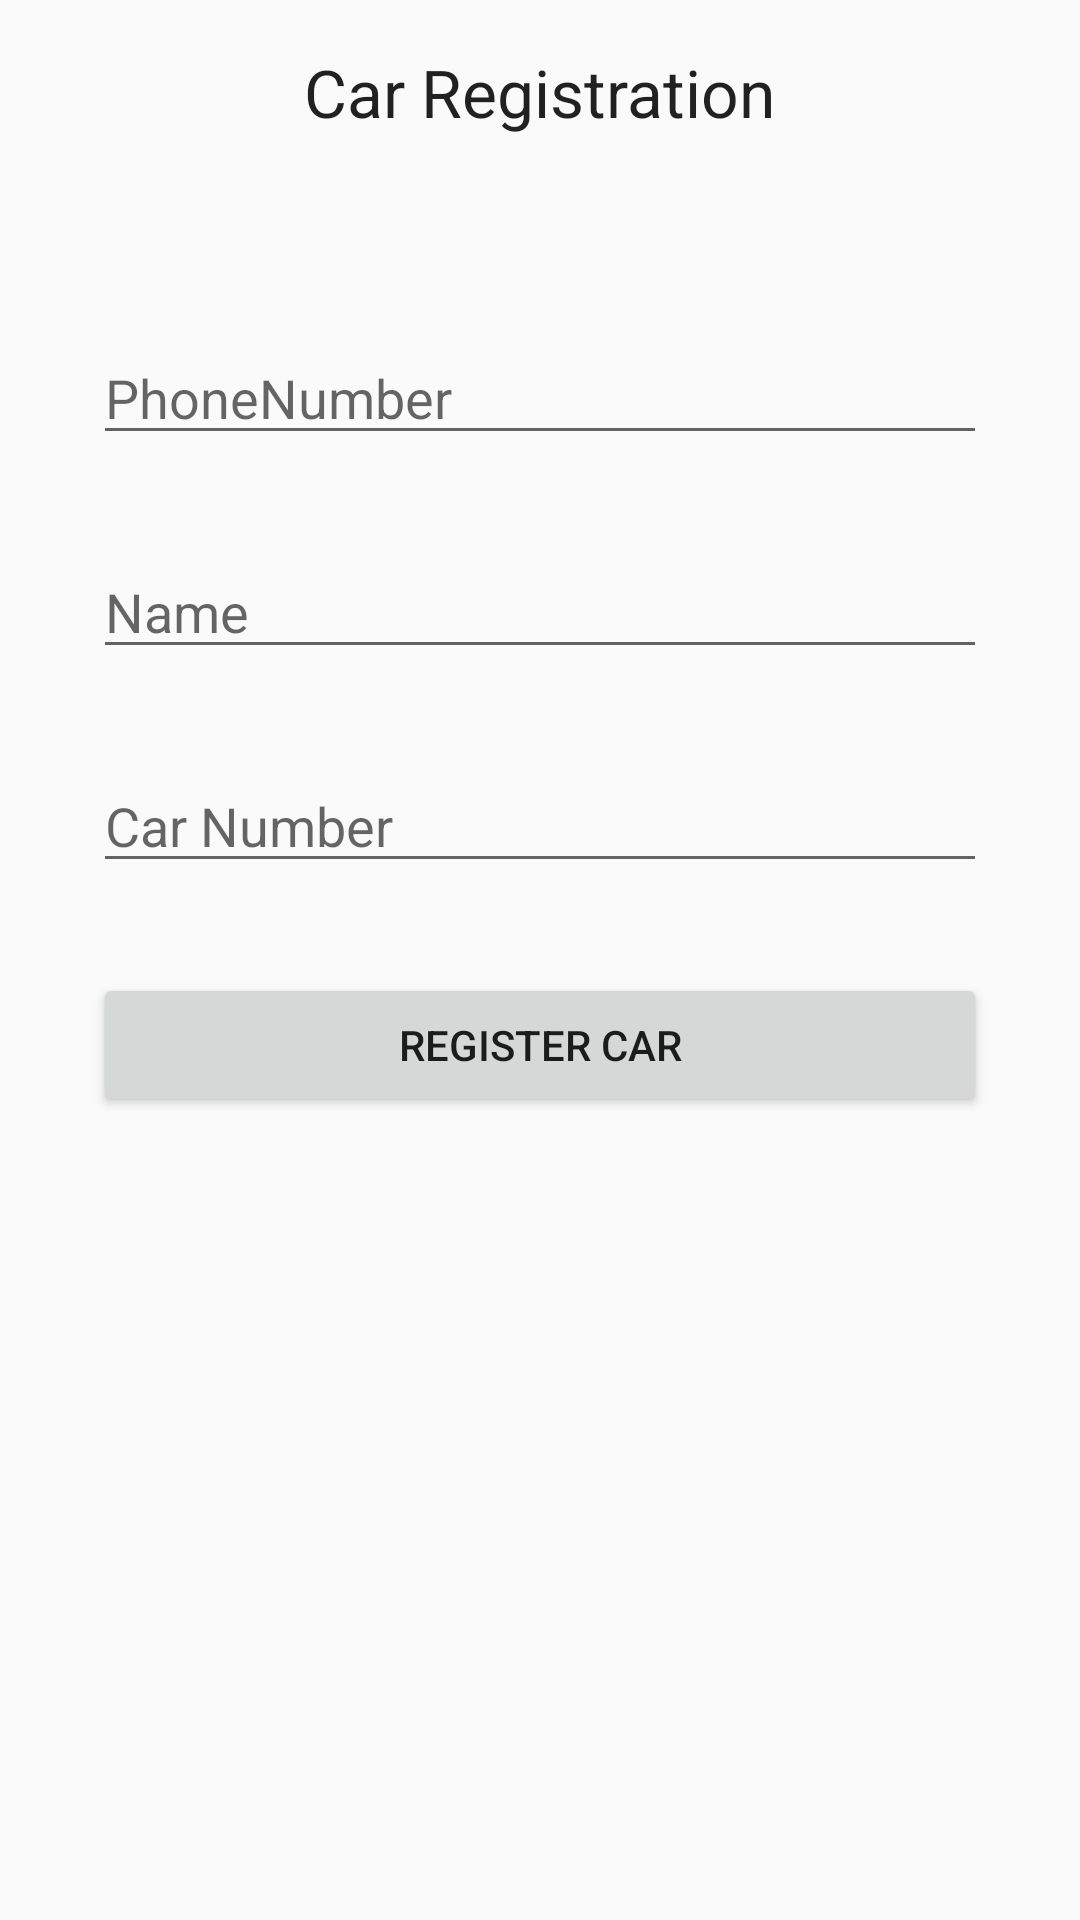

Produce the Android XML layout that renders to this screen, including the resource entries it uses.
<!-- AndroidManifest.xml: application theme AppTheme -->
<!-- res/layout/activity_register_car.xml -->
<?xml version="1.0" encoding="utf-8"?>
<LinearLayout xmlns:android="http://schemas.android.com/apk/res/android"
    xmlns:tools="http://schemas.android.com/tools"
    android:id="@+id/activity_login"
    android:layout_width="match_parent"
    android:layout_height="match_parent"
    android:orientation="vertical"
    android:paddingBottom="@dimen/activity_vertical_margin"
    android:paddingLeft="@dimen/activity_horizontal_margin"
    android:paddingRight="@dimen/activity_horizontal_margin"
    android:paddingTop="@dimen/activity_vertical_margin"
    tools:context="com.example.marwatalaat.smartparking.RegisterCar">

    <LinearLayout
        android:layout_width="match_parent"
        android:layout_height="wrap_content"
        android:layout_centerVertical="true"
        android:orientation="vertical">

        <TextView
            android:id="@+id/textView"
            android:layout_width="wrap_content"
            android:layout_height="wrap_content"
            android:layout_gravity="center_horizontal"
            android:layout_marginBottom="50dp"
            android:text="Car Registration"
            android:textAppearance="?android:attr/textAppearanceLarge" />

        <EditText
            android:id="@+id/phone"
            android:layout_width="match_parent"
            android:layout_height="wrap_content"
            android:layout_margin="15dp"
            android:hint="PhoneNumber" />

        <EditText
            android:id="@+id/name"
            android:layout_width="match_parent"
            android:layout_height="wrap_content"
            android:layout_margin="15dp"
            android:hint="Name" />

        <EditText
            android:id="@+id/car"
            android:layout_width="match_parent"
            android:layout_height="wrap_content"
            android:layout_margin="15dp"
            android:hint="Car Number" />

        <Button
            android:id="@+id/login"
            android:layout_width="match_parent"
            android:layout_height="wrap_content"
            android:layout_gravity="center"
            android:layout_margin="15dp"
            android:text="Register Car" />
    </LinearLayout>
</LinearLayout>
<!-- resources referenced by this layout -->
<resources>
  <dimen name="activity_horizontal_margin">16dp</dimen>
  <dimen name="activity_vertical_margin">16dp</dimen>
  <style name="AppTheme" parent="Theme.AppCompat.Light.DarkActionBar">
          
          <item name="colorPrimary">@color/colorPrimary</item>
          <item name="colorPrimaryDark">@color/colorPrimaryDark</item>
          <item name="colorAccent">@color/colorAccent</item>
      </style>
  <color name="colorPrimary">#f79321</color>
  <color name="colorPrimaryDark">#e17d0c</color>
  <color name="colorAccent">#FF4081</color>
</resources>
